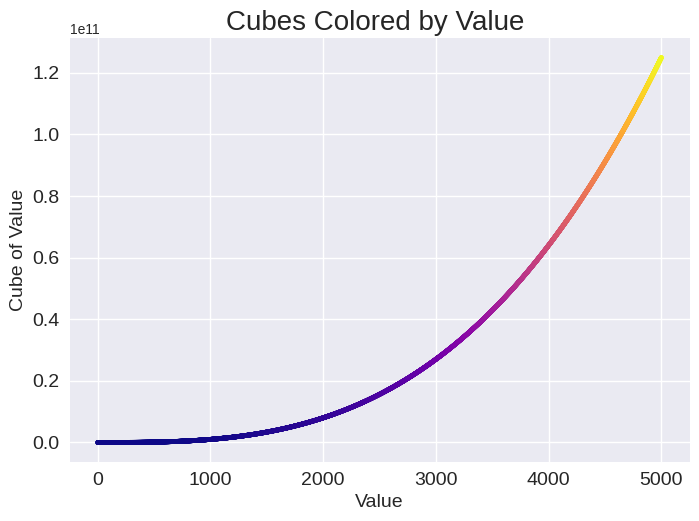

The script that saved this image:
import matplotlib.pyplot as plt

x_values = list(range(1,5001))
y_values = [x**3 for x in x_values]

plt.style.use("seaborn-v0_8")
fig, ax = plt.subplots()
ax.scatter(x_values, y_values, c=y_values, cmap=plt.cm.plasma, s=10)

ax.set_title("Cubes Colored by Value ",fontsize=20)
ax.set_xlabel("Value",fontsize=14)
ax.set_ylabel("Cube of Value",fontsize=14)
ax.tick_params(labelsize=14)

plt.savefig('colored_cubes_plot.png', bbox_inches='tight')
plt.show()